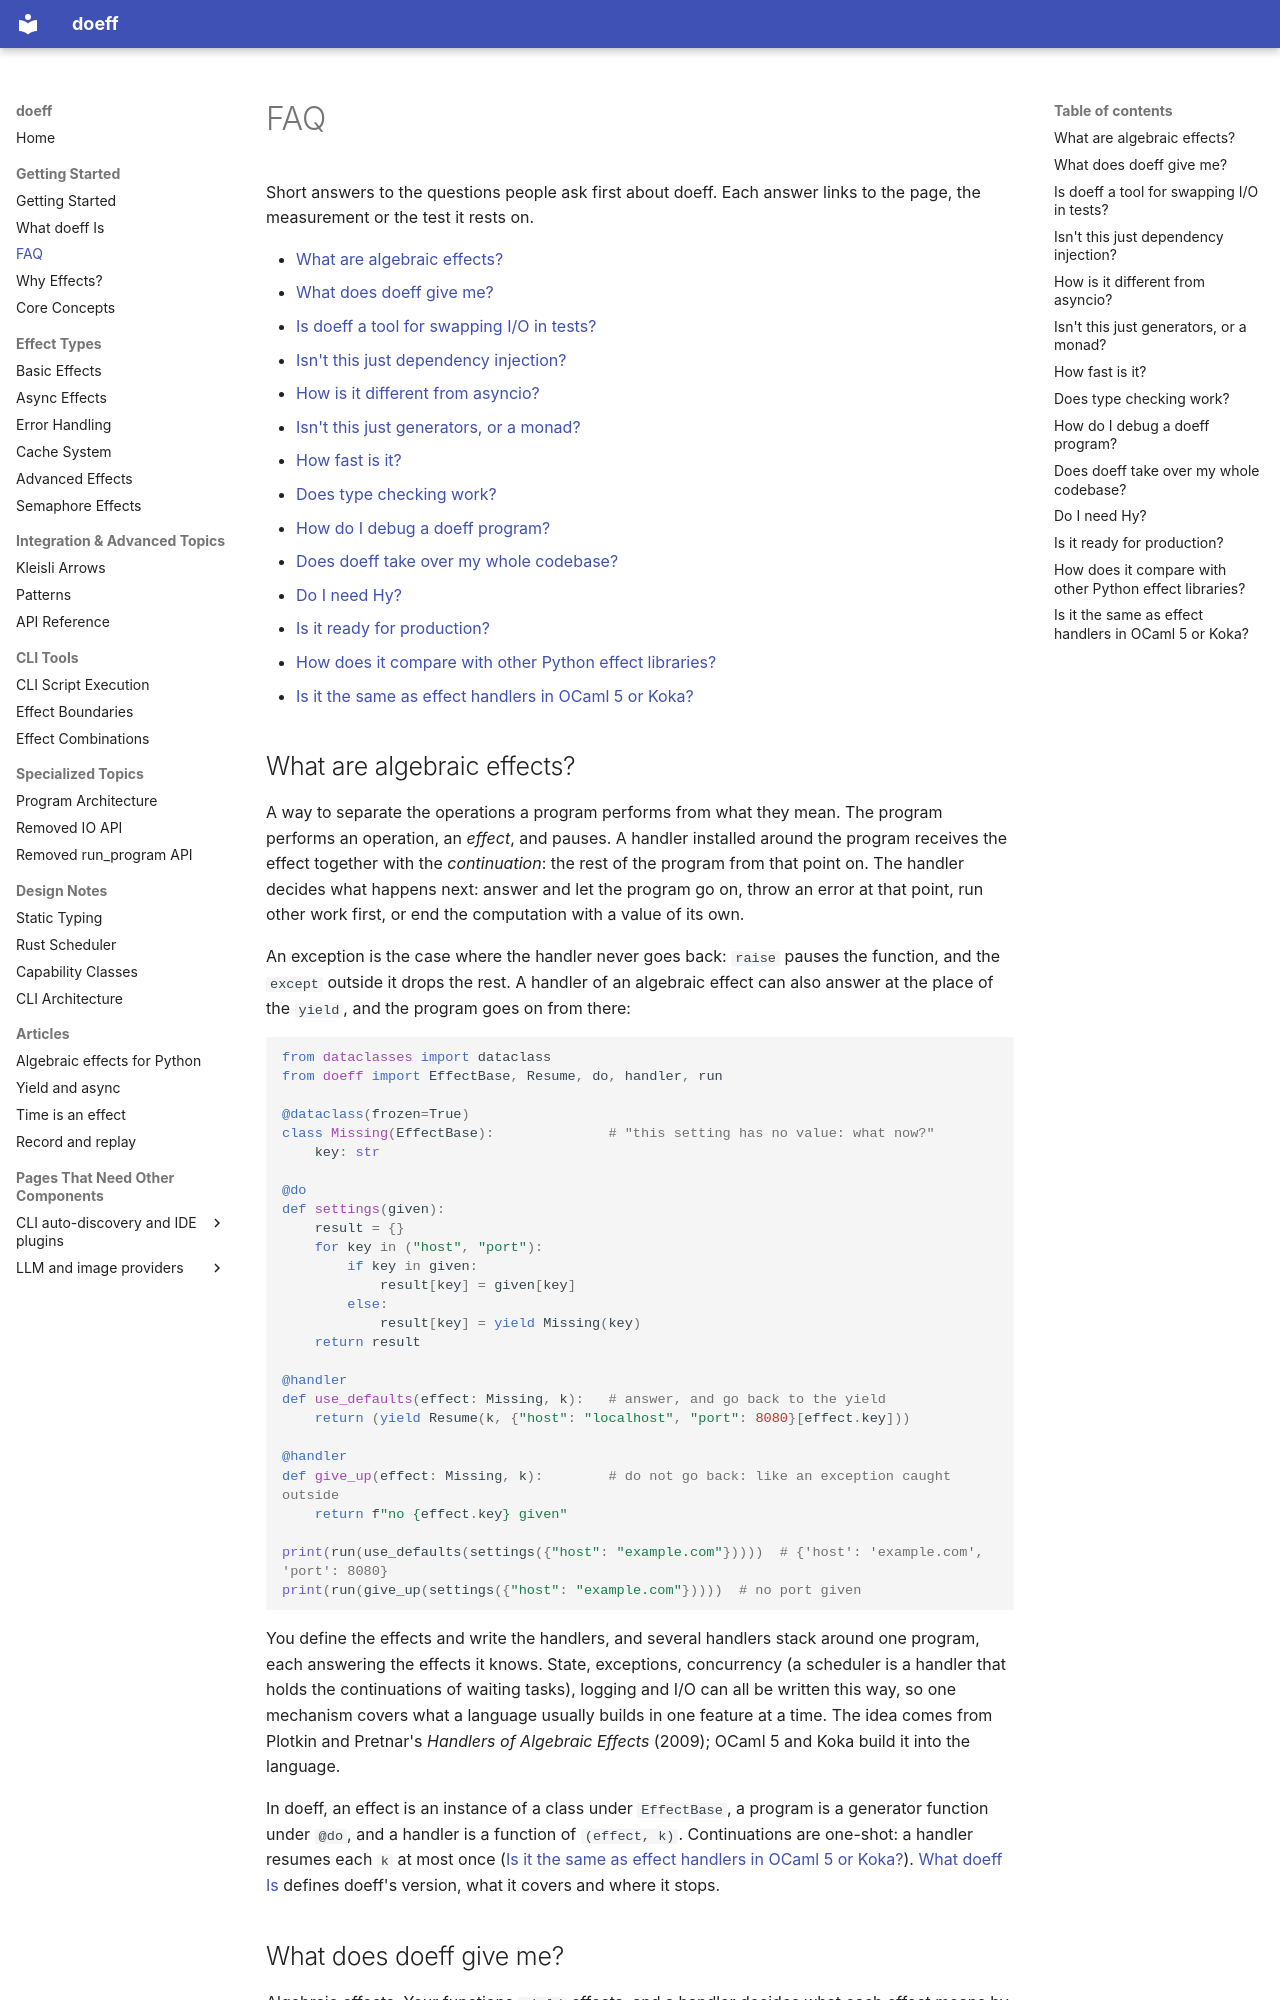

repository: proboscis/doeff · page: faq/index.html · generator: mkdocs

# FAQ

Short answers to the questions people ask first about doeff. Each answer links to the page, the
measurement or the test it rests on.

- [What are algebraic effects?](#what-are-algebraic-effects)
- [What does doeff give me?](#what-does-doeff-give-me)
- [Is doeff a tool for swapping I/O in tests?](#is-doeff-a-tool-for-swapping-io-in-tests)
- [Isn't this just dependency injection?](#isnt-this-just-dependency-injection)
- [How is it different from asyncio?](#how-is-it-different-from-asyncio)
- [Isn't this just generators, or a monad?](#isnt-this-just-generators-or-a-monad)
- [How fast is it?](#how-fast-is-it)
- [Does type checking work?](#does-type-checking-work)
- [How do I debug a doeff program?](#how-do-i-debug-a-doeff-program)
- [Does doeff take over my whole codebase?](#does-doeff-take-over-my-whole-codebase)
- [Do I need Hy?](#do-i-need-hy)
- [Is it ready for production?](#is-it-ready-for-production)
- [How does it compare with other Python effect libraries?](#how-does-it-compare-with-other-python-effect-libraries)
- [Is it the same as effect handlers in OCaml 5 or Koka?](#is-it-the-same-as-effect-handlers-in-ocaml-5-or-koka)

## What are algebraic effects?

A way to separate the operations a program performs from what they mean. The program performs an
operation, an *effect*, and pauses. A handler installed around the program receives the effect
together with the *continuation*: the rest of the program from that point on. The handler decides
what happens next: answer and let the program go on, throw an error at that point, run other work
first, or end the computation with a value of its own.

An exception is the case where the handler never goes back: `raise` pauses the function, and the
`except` outside it drops the rest. A handler of an algebraic effect can also answer at the place
of the `yield`, and the program goes on from there:

```python
from dataclasses import dataclass
from doeff import EffectBase, Resume, do, handler, run

@dataclass(frozen=True)
class Missing(EffectBase):              # "this setting has no value: what now?"
    key: str

@do
def settings(given):
    result = {}
    for key in ("host", "port"):
        if key in given:
            result[key] = given[key]
        else:
            result[key] = yield Missing(key)
    return result

@handler
def use_defaults(effect: Missing, k):   # answer, and go back to the yield
    return (yield Resume(k, {"host": "localhost", "port": 8080}[effect.key]))

@handler
def give_up(effect: Missing, k):        # do not go back: like an exception caught outside
    return f"no {effect.key} given"

print(run(use_defaults(settings({"host": "example.com"}))))  # {'host': 'example.com', 'port': 8080}
print(run(give_up(settings({"host": "example.com"}))))  # no port given
```

You define the effects and write the handlers, and several handlers stack around one program, each
answering the effects it knows. State, exceptions, concurrency (a scheduler is a handler that holds
the continuations of waiting tasks), logging and I/O can all be written this way, so one mechanism
covers what a language usually builds in one feature at a time. The idea comes from Plotkin and
Pretnar's *Handlers of Algebraic Effects* (2009); OCaml 5 and Koka build it into the language.

In doeff, an effect is an instance of a class under `EffectBase`, a program is a generator function
under `@do`, and a handler is a function of `(effect, k)`. Continuations are one-shot: a handler
resumes each `k` at most once ([Is it the same as effect handlers in OCaml 5 or Koka?](#is-it-the-same-as-effect-handlers-in-ocaml-5-or-koka)).
[What doeff Is](positioning/what-doeff-is.md) defines doeff's version, what it covers and where it
stops.
